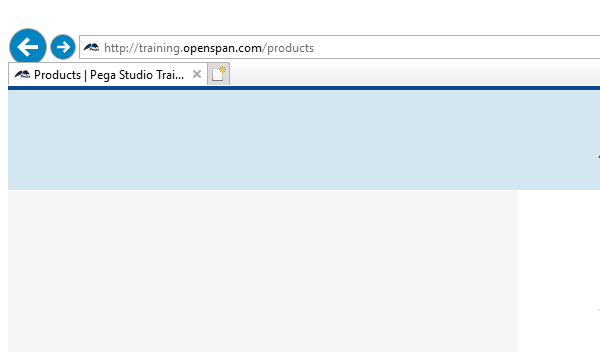
Workflow: Placing Order

Step 1: Attach Browser to Product Category Selection Page on the element in window 'Products | Pega Studio Training Web Application*' (iexplore.exe)

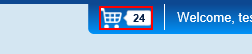
Step 2: click on the image
